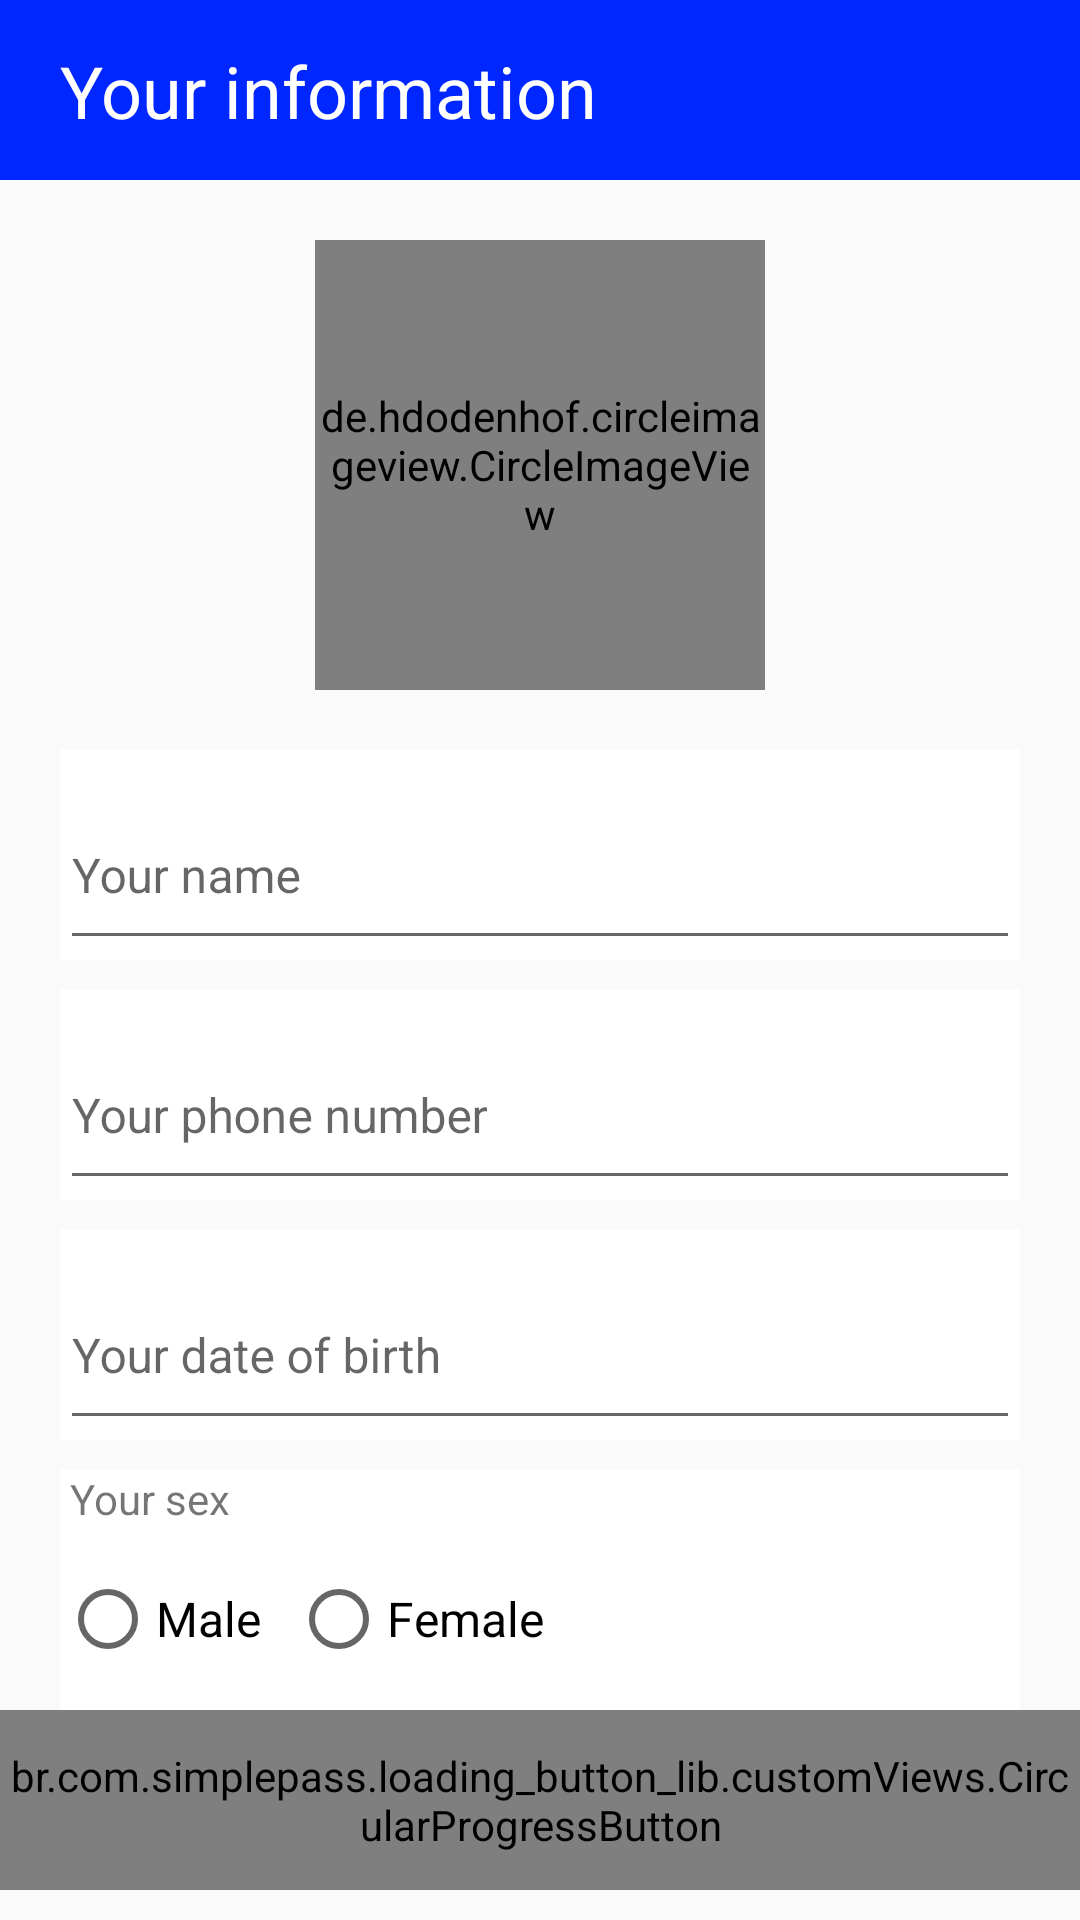

Write the Android layout XML for this screen, with the resource values it uses.
<!-- AndroidManifest.xml: activity theme AppTheme.NoActionBar -->
<!-- res/layout/activity_user_info.xml -->
<?xml version="1.0" encoding="utf-8"?>
<androidx.constraintlayout.widget.ConstraintLayout xmlns:android="http://schemas.android.com/apk/res/android"
    xmlns:app="http://schemas.android.com/apk/res-auto"
    xmlns:tools="http://schemas.android.com/tools"
    android:layout_width="match_parent"
    android:layout_height="match_parent"
    tools:context=".ui.UserInfoActivity">

    <androidx.constraintlayout.widget.ConstraintLayout
        android:id="@+id/constraintLayout"
        android:layout_width="match_parent"
        android:layout_height="60dp"
        android:background="@color/nav_item_checked_color"
        app:layout_constraintTop_toTopOf="parent">

        <ImageView
            android:id="@+id/img_back"
            android:layout_width="wrap_content"
            android:layout_height="wrap_content"
            android:layout_marginStart="10dp"
            android:src="@drawable/ic_baseline_arrow_back_24"
            app:layout_constraintBottom_toBottomOf="parent"
            app:layout_constraintStart_toStartOf="parent"
            app:layout_constraintTop_toTopOf="parent" />

        <TextView
            android:layout_width="wrap_content"
            android:layout_height="wrap_content"
            android:layout_marginStart="10dp"
            android:text="Your information"
            android:textColor="@color/white_text_color"
            android:textSize="24sp"
            app:layout_constraintBottom_toBottomOf="parent"
            app:layout_constraintStart_toEndOf="@+id/img_back"
            app:layout_constraintTop_toTopOf="parent" />
    </androidx.constraintlayout.widget.ConstraintLayout>


    <de.hdodenhof.circleimageview.CircleImageView
        android:scaleType="centerCrop"
        android:id="@+id/img_user_avatar"
        android:layout_marginTop="20dp"
        android:layout_width="150dp"
        android:layout_height="150dp"
        app:layout_constraintEnd_toEndOf="parent"
        app:layout_constraintStart_toStartOf="parent"
        app:layout_constraintTop_toBottomOf="@+id/constraintLayout" />

    <com.google.android.material.textfield.TextInputLayout
        android:background="@color/white_text_color"
        android:layout_marginEnd="20dp"
        android:layout_marginStart="20dp"
        android:id="@+id/layout_user_name"
        android:layout_marginTop="20dp"
        android:layout_width="match_parent"
        android:layout_height="70dp"
        app:layout_constraintTop_toBottomOf="@+id/img_user_avatar"
        tools:layout_editor_absoluteX="0dp" >
        <EditText
            android:id="@+id/edt_user_name"
            android:layout_width="match_parent"
            android:layout_height="match_parent"
            android:hint="Your name"
            android:textSize="16sp"/>
    </com.google.android.material.textfield.TextInputLayout>

    <com.google.android.material.textfield.TextInputLayout
        android:background="@color/white_text_color"
        android:layout_marginEnd="20dp"
        android:layout_marginStart="20dp"
        android:id="@+id/layout_user_phone_number"
        android:layout_marginTop="10dp"
        android:layout_width="match_parent"
        android:layout_height="70dp"
        app:layout_constraintTop_toBottomOf="@+id/layout_user_name"
        tools:layout_editor_absoluteX="0dp" >
        <EditText
            android:id="@+id/edt_user_phone_number"
            android:layout_width="match_parent"
            android:layout_height="match_parent"
            android:hint="Your phone number"
            android:textSize="16sp"/>
    </com.google.android.material.textfield.TextInputLayout>

    <androidx.constraintlayout.widget.ConstraintLayout
        android:background="@color/white_text_color"
        android:layout_marginTop="10dp"
        android:layout_marginStart="20dp"
        android:layout_marginEnd="20dp"
        android:layout_width="match_parent"
        android:layout_height="80dp"
        app:layout_constraintTop_toBottomOf="@+id/layout_user_date_of_birth">

        <TextView
            android:id="@+id/textView9"
            android:layout_width="wrap_content"
            android:layout_height="wrap_content"
            android:text=" Your sex"
            android:textSize="@dimen/newsMoreTextSize"
            app:layout_constraintStart_toStartOf="parent"
            app:layout_constraintTop_toTopOf="parent" />

        <RadioGroup
            android:layout_width="wrap_content"
            android:layout_height="wrap_content"
            android:orientation="horizontal"
            app:layout_constraintBottom_toBottomOf="parent"
            app:layout_constraintStart_toStartOf="parent"
            app:layout_constraintTop_toBottomOf="@id/textView9">

            <RadioButton
                android:id="@+id/rb_male"
                android:layout_width="wrap_content"
                android:layout_height="wrap_content"
                android:text="Male"
                android:textSize="16sp" />

            <RadioButton
                android:id="@+id/rb_female"
                android:layout_marginStart="10dp"
                android:layout_width="wrap_content"
                android:layout_height="wrap_content"
                android:text="Female"
                android:textSize="16sp" />

        </RadioGroup>

    </androidx.constraintlayout.widget.ConstraintLayout>

    <com.google.android.material.textfield.TextInputLayout
        android:background="@color/white_text_color"
        android:layout_marginEnd="20dp"
        android:layout_marginStart="20dp"
        android:id="@+id/layout_user_date_of_birth"
        android:layout_marginTop="10dp"
        android:layout_width="match_parent"
        android:layout_height="70dp"
        app:layout_constraintTop_toBottomOf="@+id/layout_user_phone_number"
        tools:layout_editor_absoluteX="0dp" >
        <EditText
            android:id="@+id/edt_user_date_of_birth"
            android:layout_width="match_parent"
            android:layout_height="match_parent"
            android:hint="Your date of birth"
            android:textSize="16sp"/>
    </com.google.android.material.textfield.TextInputLayout>

    <br.com.simplepass.loading_button_lib.customViews.CircularProgressButton
        android:id="@+id/btn_save_change"
        android:layout_width="match_parent"
        android:layout_height="60dp"
        android:layout_marginBottom="10dp"
        android:background="@color/nav_item_checked_color"
        android:text="Save change"
        android:textColor="@color/white_text_color"
        app:layout_constraintBottom_toBottomOf="parent" />

</androidx.constraintlayout.widget.ConstraintLayout>
<!-- resources referenced by this layout -->
<resources>
  <color name="nav_item_checked_color">#0027FF</color>
  <color name="white_text_color">#fff</color>
  <style name="AppTheme.NoActionBar">
          <item name="windowActionBar">false</item>
          <item name="windowNoTitle">true</item>
      </style>
</resources>
